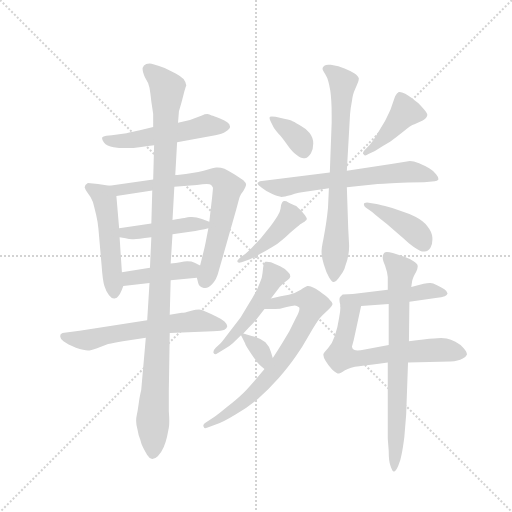
t = 0.00 s
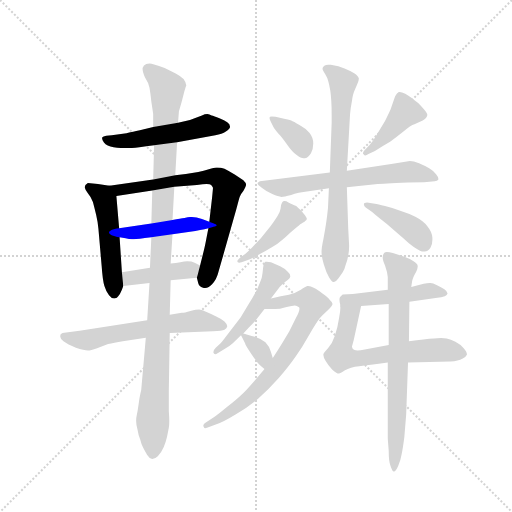
t = 2.70 s
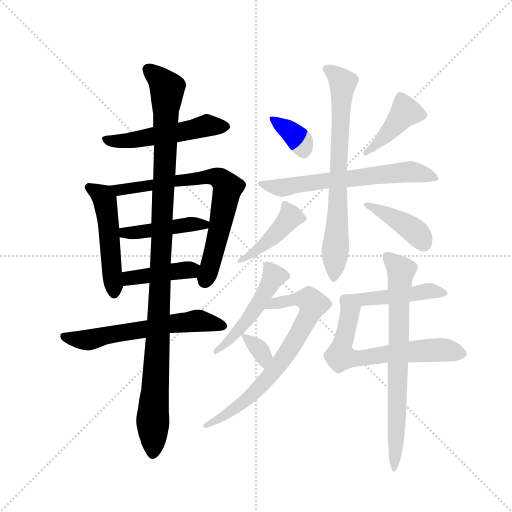
t = 5.39 s
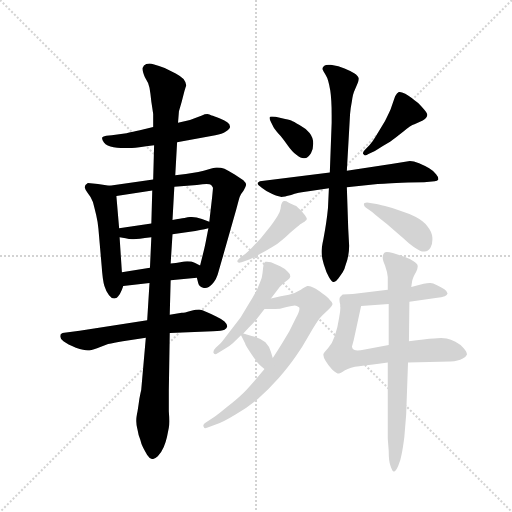
t = 8.09 s
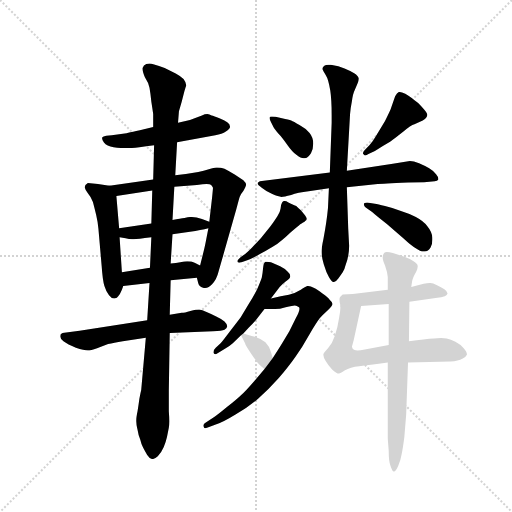
t = 10.78 s
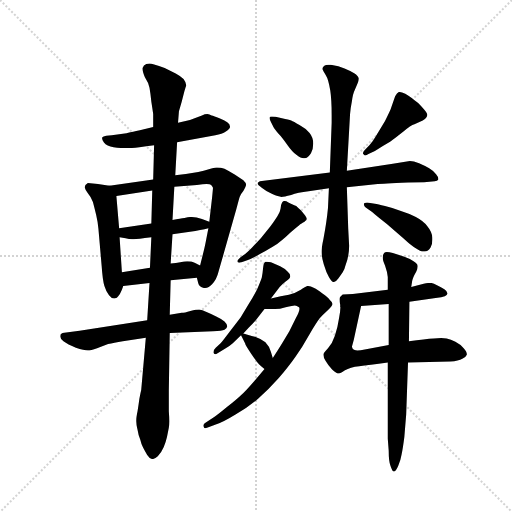
t = 13.48 s

The animated SVG that drew these frames (rendered in a browser with its animation timeline set to each time). Animation: 19 CSS @keyframes rules; one cycle of 13.48 s.

<svg version="1.1" viewBox="0 0 1024 1024" xmlns="http://www.w3.org/2000/svg">
  <g stroke="lightgray" stroke-dasharray="1,1" stroke-width="1" transform="scale(4, 4)">
    <line x1="0" y1="0" x2="256" y2="256"></line>
    <line x1="256" y1="0" x2="0" y2="256"></line>
    <line x1="128" y1="0" x2="128" y2="256"></line>
    <line x1="0" y1="128" x2="256" y2="128"></line>
  </g>
  <g transform="scale(0.92, -0.92) translate(60, -850)">
    <style type="text/css">
      
        @keyframes keyframes0 {
          from {
            stroke: blue;
            stroke-dashoffset: 523;
            stroke-width: 128;
          }
          63% {
            animation-timing-function: step-end;
            stroke: blue;
            stroke-dashoffset: 0;
            stroke-width: 128;
          }
          to {
            stroke: black;
            stroke-width: 1024;
          }
        }
        #make-me-a-hanzi-animation-0 {
          animation: keyframes0 0.6756184895833334s both;
          animation-delay: 0s;
          animation-timing-function: linear;
        }
      
        @keyframes keyframes1 {
          from {
            stroke: blue;
            stroke-dashoffset: 503;
            stroke-width: 128;
          }
          62% {
            animation-timing-function: step-end;
            stroke: blue;
            stroke-dashoffset: 0;
            stroke-width: 128;
          }
          to {
            stroke: black;
            stroke-width: 1024;
          }
        }
        #make-me-a-hanzi-animation-1 {
          animation: keyframes1 0.6593424479166666s both;
          animation-delay: 0.6756184895833334s;
          animation-timing-function: linear;
        }
      
        @keyframes keyframes2 {
          from {
            stroke: blue;
            stroke-dashoffset: 730;
            stroke-width: 128;
          }
          70% {
            animation-timing-function: step-end;
            stroke: blue;
            stroke-dashoffset: 0;
            stroke-width: 128;
          }
          to {
            stroke: black;
            stroke-width: 1024;
          }
        }
        #make-me-a-hanzi-animation-2 {
          animation: keyframes2 0.8440755208333334s both;
          animation-delay: 1.3349609375s;
          animation-timing-function: linear;
        }
      
        @keyframes keyframes3 {
          from {
            stroke: blue;
            stroke-dashoffset: 440;
            stroke-width: 128;
          }
          59% {
            animation-timing-function: step-end;
            stroke: blue;
            stroke-dashoffset: 0;
            stroke-width: 128;
          }
          to {
            stroke: black;
            stroke-width: 1024;
          }
        }
        #make-me-a-hanzi-animation-3 {
          animation: keyframes3 0.6080729166666666s both;
          animation-delay: 2.1790364583333335s;
          animation-timing-function: linear;
        }
      
        @keyframes keyframes4 {
          from {
            stroke: blue;
            stroke-dashoffset: 413;
            stroke-width: 128;
          }
          57% {
            animation-timing-function: step-end;
            stroke: blue;
            stroke-dashoffset: 0;
            stroke-width: 128;
          }
          to {
            stroke: black;
            stroke-width: 1024;
          }
        }
        #make-me-a-hanzi-animation-4 {
          animation: keyframes4 0.5861002604166666s both;
          animation-delay: 2.787109375s;
          animation-timing-function: linear;
        }
      
        @keyframes keyframes5 {
          from {
            stroke: blue;
            stroke-dashoffset: 608;
            stroke-width: 128;
          }
          66% {
            animation-timing-function: step-end;
            stroke: blue;
            stroke-dashoffset: 0;
            stroke-width: 128;
          }
          to {
            stroke: black;
            stroke-width: 1024;
          }
        }
        #make-me-a-hanzi-animation-5 {
          animation: keyframes5 0.7447916666666666s both;
          animation-delay: 3.3732096354166665s;
          animation-timing-function: linear;
        }
      
        @keyframes keyframes6 {
          from {
            stroke: blue;
            stroke-dashoffset: 1110;
            stroke-width: 128;
          }
          78% {
            animation-timing-function: step-end;
            stroke: blue;
            stroke-dashoffset: 0;
            stroke-width: 128;
          }
          to {
            stroke: black;
            stroke-width: 1024;
          }
        }
        #make-me-a-hanzi-animation-6 {
          animation: keyframes6 1.1533203125s both;
          animation-delay: 4.118001302083333s;
          animation-timing-function: linear;
        }
      
        @keyframes keyframes7 {
          from {
            stroke: blue;
            stroke-dashoffset: 363;
            stroke-width: 128;
          }
          54% {
            animation-timing-function: step-end;
            stroke: blue;
            stroke-dashoffset: 0;
            stroke-width: 128;
          }
          to {
            stroke: black;
            stroke-width: 1024;
          }
        }
        #make-me-a-hanzi-animation-7 {
          animation: keyframes7 0.54541015625s both;
          animation-delay: 5.271321614583333s;
          animation-timing-function: linear;
        }
      
        @keyframes keyframes8 {
          from {
            stroke: blue;
            stroke-dashoffset: 416;
            stroke-width: 128;
          }
          58% {
            animation-timing-function: step-end;
            stroke: blue;
            stroke-dashoffset: 0;
            stroke-width: 128;
          }
          to {
            stroke: black;
            stroke-width: 1024;
          }
        }
        #make-me-a-hanzi-animation-8 {
          animation: keyframes8 0.5885416666666666s both;
          animation-delay: 5.816731770833333s;
          animation-timing-function: linear;
        }
      
        @keyframes keyframes9 {
          from {
            stroke: blue;
            stroke-dashoffset: 644;
            stroke-width: 128;
          }
          68% {
            animation-timing-function: step-end;
            stroke: blue;
            stroke-dashoffset: 0;
            stroke-width: 128;
          }
          to {
            stroke: black;
            stroke-width: 1024;
          }
        }
        #make-me-a-hanzi-animation-9 {
          animation: keyframes9 0.7740885416666666s both;
          animation-delay: 6.4052734375s;
          animation-timing-function: linear;
        }
      
        @keyframes keyframes10 {
          from {
            stroke: blue;
            stroke-dashoffset: 723;
            stroke-width: 128;
          }
          70% {
            animation-timing-function: step-end;
            stroke: blue;
            stroke-dashoffset: 0;
            stroke-width: 128;
          }
          to {
            stroke: black;
            stroke-width: 1024;
          }
        }
        #make-me-a-hanzi-animation-10 {
          animation: keyframes10 0.83837890625s both;
          animation-delay: 7.179361979166667s;
          animation-timing-function: linear;
        }
      
        @keyframes keyframes11 {
          from {
            stroke: blue;
            stroke-dashoffset: 437;
            stroke-width: 128;
          }
          59% {
            animation-timing-function: step-end;
            stroke: blue;
            stroke-dashoffset: 0;
            stroke-width: 128;
          }
          to {
            stroke: black;
            stroke-width: 1024;
          }
        }
        #make-me-a-hanzi-animation-11 {
          animation: keyframes11 0.6056315104166666s both;
          animation-delay: 8.017740885416668s;
          animation-timing-function: linear;
        }
      
        @keyframes keyframes12 {
          from {
            stroke: blue;
            stroke-dashoffset: 412;
            stroke-width: 128;
          }
          57% {
            animation-timing-function: step-end;
            stroke: blue;
            stroke-dashoffset: 0;
            stroke-width: 128;
          }
          to {
            stroke: black;
            stroke-width: 1024;
          }
        }
        #make-me-a-hanzi-animation-12 {
          animation: keyframes12 0.5852864583333334s both;
          animation-delay: 8.623372395833334s;
          animation-timing-function: linear;
        }
      
        @keyframes keyframes13 {
          from {
            stroke: blue;
            stroke-dashoffset: 495;
            stroke-width: 128;
          }
          62% {
            animation-timing-function: step-end;
            stroke: blue;
            stroke-dashoffset: 0;
            stroke-width: 128;
          }
          to {
            stroke: black;
            stroke-width: 1024;
          }
        }
        #make-me-a-hanzi-animation-13 {
          animation: keyframes13 0.65283203125s both;
          animation-delay: 9.208658854166668s;
          animation-timing-function: linear;
        }
      
        @keyframes keyframes14 {
          from {
            stroke: blue;
            stroke-dashoffset: 725;
            stroke-width: 128;
          }
          70% {
            animation-timing-function: step-end;
            stroke: blue;
            stroke-dashoffset: 0;
            stroke-width: 128;
          }
          to {
            stroke: black;
            stroke-width: 1024;
          }
        }
        #make-me-a-hanzi-animation-14 {
          animation: keyframes14 0.8400065104166666s both;
          animation-delay: 9.861490885416668s;
          animation-timing-function: linear;
        }
      
        @keyframes keyframes15 {
          from {
            stroke: blue;
            stroke-dashoffset: 334;
            stroke-width: 128;
          }
          52% {
            animation-timing-function: step-end;
            stroke: blue;
            stroke-dashoffset: 0;
            stroke-width: 128;
          }
          to {
            stroke: black;
            stroke-width: 1024;
          }
        }
        #make-me-a-hanzi-animation-15 {
          animation: keyframes15 0.5218098958333334s both;
          animation-delay: 10.701497395833334s;
          animation-timing-function: linear;
        }
      
        @keyframes keyframes16 {
          from {
            stroke: blue;
            stroke-dashoffset: 483;
            stroke-width: 128;
          }
          61% {
            animation-timing-function: step-end;
            stroke: blue;
            stroke-dashoffset: 0;
            stroke-width: 128;
          }
          to {
            stroke: black;
            stroke-width: 1024;
          }
        }
        #make-me-a-hanzi-animation-16 {
          animation: keyframes16 0.64306640625s both;
          animation-delay: 11.223307291666668s;
          animation-timing-function: linear;
        }
      
        @keyframes keyframes17 {
          from {
            stroke: blue;
            stroke-dashoffset: 638;
            stroke-width: 128;
          }
          67% {
            animation-timing-function: step-end;
            stroke: blue;
            stroke-dashoffset: 0;
            stroke-width: 128;
          }
          to {
            stroke: black;
            stroke-width: 1024;
          }
        }
        #make-me-a-hanzi-animation-17 {
          animation: keyframes17 0.7692057291666666s both;
          animation-delay: 11.866373697916668s;
          animation-timing-function: linear;
        }
      
        @keyframes keyframes18 {
          from {
            stroke: blue;
            stroke-dashoffset: 728;
            stroke-width: 128;
          }
          70% {
            animation-timing-function: step-end;
            stroke: blue;
            stroke-dashoffset: 0;
            stroke-width: 128;
          }
          to {
            stroke: black;
            stroke-width: 1024;
          }
        }
        #make-me-a-hanzi-animation-18 {
          animation: keyframes18 0.8424479166666666s both;
          animation-delay: 12.635579427083334s;
          animation-timing-function: linear;
        }
      
    </style>
    
      <path d="M 325 541 L 408 556 Q 423 558 431 564 Q 440 570 440 574 L 440 575 Q 440 580 434 584 Q 428 589 417 593 Q 405 598 400 599 Q 395 601 391 602 Q 385 602 379 599 L 353 589 L 327 583 L 273 574 L 253 569 Q 215 560 211 560 L 183 556 L 171 555 Q 164 554 162 551 L 162 549 Q 162 546 166 540 Q 172 532 187 530 Q 199 528 211 528 L 219 528 Q 229 528 243 530 Q 257 532 275 534 L 325 541 Z" fill="lightgray"></path>
    
      <path d="M 178 446 L 153 450 L 131 452 Q 124 448 124 443 Q 125 438 131 430 Q 138 422 142 411 Q 145 400 149 383 Q 153 366 154 352 L 161 272 Q 163 242 167 228 Q 171 215 177 208 Q 182 201 188 201 L 189 201 Q 195 202 197 206 Q 201 210 205 220 L 208 228 L 205 258 L 200 334 L 199 354 L 193 424 C 191 444 191 444 178 446 Z" fill="lightgray"></path>
    
      <path d="M 368 246 L 371 234 Q 373 226 383 224 L 386 224 Q 394 224 401 232 Q 411 242 415 259 L 454 396 Q 459 416 461 422 Q 463 428 469 435 Q 475 445 475 449 Q 475 452 469 458 L 451 470 Q 438 478 428 483 Q 420 486 413 486 L 410 486 Q 406 486 394 482 Q 383 478 371 476 L 344 472 L 321 469 L 273 460 L 178 446 C 148 442 163 419 193 424 L 271 436 L 319 444 L 368 448 Q 382 450 389 450 Q 397 450 399 448 Q 402 445 403 442 Q 403 440 401 420 L 395 368 L 393 354 L 387 323 Q 385 312 375 273 C 368 246 368 246 368 246 Z" fill="lightgray"></path>
    
      <path d="M 269 364 L 199 354 C 169 350 170 339 200 334 L 213 332 Q 221 330 227 330 L 231 330 Q 235 330 244 331 Q 253 332 269 334 L 315 341 L 353 346 Q 365 348 375 350 Q 385 352 393 354 C 417 360 417 360 395 368 L 379 374 Q 367 378 357 378 L 353 378 Q 349 378 341 376 Q 333 375 315 372 L 269 364 Z" fill="lightgray"></path>
    
      <path d="M 311 241 L 368 246 C 398 249 402 260 375 273 L 363 279 Q 357 282 347 282 Q 341 282 332 280 Q 323 278 311 277 L 266 268 L 205 258 C 175 253 178 224 208 228 L 265 235 L 311 241 Z" fill="lightgray"></path>
    
      <path d="M 260 154 L 113 131 L 84 127 Q 74 126 73 124 Q 71 124 71 119 L 71 118 Q 71 114 78 108 Q 87 101 105 94 Q 123 88 131 88 Q 137 88 151 93 L 175 102 Q 187 104 207 108 L 257 116 L 309 126 L 403 130 Q 423 130 428 133 Q 433 136 434 140 L 434 141 Q 434 145 428 151 Q 421 157 410 162 Q 399 168 389 172 Q 379 176 373 177 Q 367 177 354 174 Q 341 170 335 170 L 309 166 L 260 154 Z" fill="lightgray"></path>
    
      <path d="M 257 116 L 247 2 Q 246 -2 243 -17 Q 241 -32 239 -44 Q 236 -58 236 -63 L 236 -66 Q 236 -74 239 -84 Q 241 -97 245 -106 Q 247 -115 251 -123 Q 255 -131 260 -139 Q 265 -147 271 -148 Q 277 -148 283 -142 Q 291 -134 296 -122 Q 301 -109 303 -100 L 307 -80 Q 308 -75 308 -66 Q 308 -57 307 -44 L 307 2 L 309 126 L 309 166 L 311 241 L 311 277 L 315 341 L 315 372 L 319 444 L 321 469 L 325 541 L 327 583 L 329 608 L 335 629 L 341 652 Q 344 662 345 664 Q 345 670 339 678 Q 333 684 322 690 L 298 702 Q 285 707 275 710 Q 269 712 265 712 Q 261 712 258 711 Q 252 709 250 702 L 250 700 Q 250 694 255 682 Q 263 670 265 659 Q 267 648 269 629 Q 272 610 273 602 L 273 574 L 275 534 L 273 460 L 271 436 L 269 364 L 269 334 L 266 268 L 265 235 L 260 154 L 257 116 Z" fill="lightgray"></path>
    
      <path d="M 535 573 Q 537 570 545 560 Q 553 552 564 536 Q 575 520 585 513 Q 594 506 600 506 L 603 506 Q 611 508 616 517 Q 621 526 621 538 Q 621 551 613 561 Q 604 571 591 578 Q 578 586 573 588 Q 568 590 553 593 L 539 596 Q 534 597 531 597 Q 528 597 527 596 Q 526 595 526 593 Q 526 590 529 585 L 535 573 Z" fill="lightgray"></path>
    
      <path d="M 733 524 Q 729 520 729 517 Q 729 515 731 514 Q 732 512 734 512 Q 737 512 741 515 L 755 522 Q 774 534 788 542 Q 801 551 817 564 Q 833 578 841 580 L 859 588 Q 868 593 869 600 Q 869 604 862 612 Q 856 619 849 626 Q 841 632 835 637 Q 828 642 821 646 Q 813 650 809 650 L 807 650 Q 803 648 799 641 L 789 612 Q 785 603 777 587 L 759 557 Q 751 543 743 534 L 733 524 Z" fill="lightgray"></path>
    
      <path d="M 657 475 L 505 456 Q 501 454 500 452 L 500 451 Q 500 448 509 442 Q 519 434 532 428 Q 545 422 552 422 Q 557 422 573 426 Q 587 431 611 434 L 655 441 L 694 443 L 761 450 Q 770 450 827 453 L 862 454 L 885 456 Q 891 457 893 460 L 893 461 Q 893 465 888 471 Q 883 478 873 484 Q 863 490 851 495 Q 839 500 831 500 L 794 494 L 694 479 L 657 475 Z" fill="lightgray"></path>
    
      <path d="M 694 479 L 701 602 Q 702 615 705 630 Q 707 646 711 654 L 717 668 Q 720 674 720 678 L 720 680 Q 719 685 710 691 Q 701 696 689 701 Q 677 706 659 709 L 654 709 Q 648 709 645 707 Q 641 704 641 700 Q 642 696 648 687 Q 654 678 658 653 Q 661 633 661 600 L 661 583 L 657 475 L 655 441 L 653 398 Q 651 378 649 365 Q 647 351 643 330 Q 639 312 639 302 Q 639 292 644 275 Q 649 258 655 248 Q 661 237 665 237 L 666 237 Q 670 237 675 244 Q 681 252 685 258 Q 689 264 691 273 Q 699 293 699 316 L 697 353 L 694 443 L 694 479 Z" fill="lightgray"></path>
    
      <path d="M 463 291 Q 457 286 456 283 L 456 282 Q 456 281 457 280 Q 458 279 460 279 Q 462 279 465 280 L 479 285 Q 489 288 509 300 Q 529 311 538 317 Q 546 322 561 335 Q 575 348 585 356 Q 594 364 598 366 Q 603 368 604 370 Q 606 371 607 374 Q 607 376 603 382 L 594 393 Q 588 398 584 402 Q 579 404 567 410 Q 562 413 559 413 L 557 413 Q 554 412 553 409 Q 551 406 550 397 Q 549 389 543 380 Q 538 372 528 358 L 507 332 L 487 311 Q 477 301 473 298 L 463 291 Z" fill="lightgray"></path>
    
      <path d="M 735 399 L 749 389 Q 759 380 781 363 L 818 331 Q 834 316 843 311 Q 854 303 861 303 L 863 303 Q 871 304 876 312 Q 880 319 880 329 L 880 333 Q 879 346 869 358 Q 861 369 844 378 Q 827 387 810 392 Q 793 398 777 402 Q 761 406 755 407 L 738 410 Q 731 410 731 406 Q 731 402 735 399 Z" fill="lightgray"></path>
    
      <path d="M 529 201 L 548 226 Q 552 231 561 238 Q 571 245 571 249 L 571 250 Q 571 255 565 260 Q 559 266 549 271 Q 539 276 529 280 Q 523 281 520 281 L 517 281 Q 513 279 512 268 Q 511 256 509 246 Q 506 237 499 221 Q 491 205 480 188 L 463 160 L 440 130 Q 425 110 419 103 L 409 94 Q 404 89 404 85 L 404 83 Q 405 80 408 80 Q 410 80 413 82 L 429 92 Q 437 96 446 104 Q 455 112 464 121 L 469 125 L 481 138 Q 488 145 496 154 L 515 178 L 529 201 Z" fill="lightgray"></path>
    
      <path d="M 515 48 L 493 22 Q 473 -1 465 -8 Q 457 -16 432 -36 Q 408 -56 399 -61 L 385 -70 Q 382 -73 382 -75 Q 382 -77 383 -78 Q 384 -81 386 -81 Q 388 -81 390 -80 L 409 -73 Q 426 -67 452 -51 Q 479 -36 501 -17 Q 523 2 546 28 Q 568 54 582 74 Q 597 95 612 122 Q 628 149 635 158 Q 642 166 652 175 Q 662 184 663 189 Q 663 193 657 198 Q 653 204 641 212 Q 629 221 623 224 Q 615 228 610 228 L 608 228 Q 604 227 594 220 Q 583 213 568 209 Q 552 206 529 201 C 500 195 485 178 515 178 L 538 178 Q 548 178 561 182 Q 577 186 581 186 Q 585 186 590 182 Q 591 181 591 179 Q 591 173 583 158 L 569 130 L 554 105 Q 545 90 533 72 L 515 48 Z" fill="lightgray"></path>
    
      <path d="M 464 121 L 473 103 Q 473 100 486 81 Q 499 62 503 58 Q 508 53 515 48 C 539 30 542 43 533 72 L 529 85 Q 525 98 517 106 Q 509 113 497 117 Q 485 120 469 125 C 461 128 461 128 464 121 Z" fill="lightgray"></path>
    
      <path d="M 783 220 L 707 211 L 685 210 Q 681 207 679 204 Q 678 202 678 199 Q 678 195 679 190 Q 680 187 680 182 C 680 182 695 183 725 185 L 785 189 L 830 194 L 887 202 Q 901 204 907 206 Q 912 208 913 212 Q 913 216 906 221 Q 899 226 890 230 Q 881 235 876 235 L 874 235 Q 869 235 861 233 L 834 226 L 783 220 Z" fill="lightgray"></path>
    
      <path d="M 680 182 Q 680 173 677 158 Q 674 137 668 120 Q 663 104 653 93 Q 643 82 643 80 L 643 78 Q 643 73 648 65 Q 653 56 662 47 Q 671 38 677 38 Q 679 38 690 45 Q 701 52 721 54 Q 741 56 783 62 L 827 62 L 919 64 Q 937 65 945 70 Q 953 74 955 79 L 955 80 Q 955 85 948 93 Q 940 102 930 107 Q 920 112 911 114 Q 906 115 899 115 Q 892 115 883 114 Q 865 113 829 108 L 785 100 L 733 90 Q 723 88 717 88 Q 713 88 711 89 Q 706 90 705 96 L 709 111 L 725 185 C 731 214 682 212 680 182 Z" fill="lightgray"></path>
    
      <path d="M 834 226 L 836 239 Q 837 246 845 260 Q 848 266 848 270 L 848 272 Q 848 276 839 282 Q 831 288 819 292 L 794 300 Q 786 302 781 302 Q 777 302 775 300 Q 772 296 772 291 L 772 289 Q 772 284 777 273 Q 782 259 783 248 L 783 220 L 785 189 L 785 100 L 783 62 L 783 -104 L 785 -130 Q 785 -154 789 -163 Q 793 -175 796 -175 L 797 -175 Q 801 -174 806 -162 Q 811 -150 813 -138 Q 816 -124 819 -100 L 823 -51 L 827 62 L 829 108 L 830 194 L 834 226 Z" fill="lightgray"></path>
    
    
      <clipPath id="make-me-a-hanzi-clip-0">
        <path d="M 325 541 L 408 556 Q 423 558 431 564 Q 440 570 440 574 L 440 575 Q 440 580 434 584 Q 428 589 417 593 Q 405 598 400 599 Q 395 601 391 602 Q 385 602 379 599 L 353 589 L 327 583 L 273 574 L 253 569 Q 215 560 211 560 L 183 556 L 171 555 Q 164 554 162 551 L 162 549 Q 162 546 166 540 Q 172 532 187 530 Q 199 528 211 528 L 219 528 Q 229 528 243 530 Q 257 532 275 534 L 325 541 Z"></path>
      </clipPath>
      <path clip-path="url(#make-me-a-hanzi-clip-0)" d="M 168 550 L 184 543 L 215 544 L 390 577 L 430 575" fill="none" id="make-me-a-hanzi-animation-0" stroke-dasharray="395 790" stroke-linecap="round"></path>
    
      <clipPath id="make-me-a-hanzi-clip-1">
        <path d="M 178 446 L 153 450 L 131 452 Q 124 448 124 443 Q 125 438 131 430 Q 138 422 142 411 Q 145 400 149 383 Q 153 366 154 352 L 161 272 Q 163 242 167 228 Q 171 215 177 208 Q 182 201 188 201 L 189 201 Q 195 202 197 206 Q 201 210 205 220 L 208 228 L 205 258 L 200 334 L 199 354 L 193 424 C 191 444 191 444 178 446 Z"></path>
      </clipPath>
      <path clip-path="url(#make-me-a-hanzi-clip-1)" d="M 136 441 L 164 423 L 171 401 L 189 211" fill="none" id="make-me-a-hanzi-animation-1" stroke-dasharray="375 750" stroke-linecap="round"></path>
    
      <clipPath id="make-me-a-hanzi-clip-2">
        <path d="M 368 246 L 371 234 Q 373 226 383 224 L 386 224 Q 394 224 401 232 Q 411 242 415 259 L 454 396 Q 459 416 461 422 Q 463 428 469 435 Q 475 445 475 449 Q 475 452 469 458 L 451 470 Q 438 478 428 483 Q 420 486 413 486 L 410 486 Q 406 486 394 482 Q 383 478 371 476 L 344 472 L 321 469 L 273 460 L 178 446 C 148 442 163 419 193 424 L 271 436 L 319 444 L 368 448 Q 382 450 389 450 Q 397 450 399 448 Q 402 445 403 442 Q 403 440 401 420 L 395 368 L 393 354 L 387 323 Q 385 312 375 273 C 368 246 368 246 368 246 Z"></path>
      </clipPath>
      <path clip-path="url(#make-me-a-hanzi-clip-2)" d="M 185 443 L 200 437 L 393 466 L 412 465 L 431 450 L 435 442 L 417 349 L 385 238" fill="none" id="make-me-a-hanzi-animation-2" stroke-dasharray="602 1204" stroke-linecap="round"></path>
    
      <clipPath id="make-me-a-hanzi-clip-3">
        <path d="M 269 364 L 199 354 C 169 350 170 339 200 334 L 213 332 Q 221 330 227 330 L 231 330 Q 235 330 244 331 Q 253 332 269 334 L 315 341 L 353 346 Q 365 348 375 350 Q 385 352 393 354 C 417 360 417 360 395 368 L 379 374 Q 367 378 357 378 L 353 378 Q 349 378 341 376 Q 333 375 315 372 L 269 364 Z"></path>
      </clipPath>
      <path clip-path="url(#make-me-a-hanzi-clip-3)" d="M 207 339 L 212 344 L 325 359 L 388 362" fill="none" id="make-me-a-hanzi-animation-3" stroke-dasharray="312 624" stroke-linecap="round"></path>
    
      <clipPath id="make-me-a-hanzi-clip-4">
        <path d="M 311 241 L 368 246 C 398 249 402 260 375 273 L 363 279 Q 357 282 347 282 Q 341 282 332 280 Q 323 278 311 277 L 266 268 L 205 258 C 175 253 178 224 208 228 L 265 235 L 311 241 Z"></path>
      </clipPath>
      <path clip-path="url(#make-me-a-hanzi-clip-4)" d="M 214 236 L 222 245 L 365 268" fill="none" id="make-me-a-hanzi-animation-4" stroke-dasharray="285 570" stroke-linecap="round"></path>
    
      <clipPath id="make-me-a-hanzi-clip-5">
        <path d="M 260 154 L 113 131 L 84 127 Q 74 126 73 124 Q 71 124 71 119 L 71 118 Q 71 114 78 108 Q 87 101 105 94 Q 123 88 131 88 Q 137 88 151 93 L 175 102 Q 187 104 207 108 L 257 116 L 309 126 L 403 130 Q 423 130 428 133 Q 433 136 434 140 L 434 141 Q 434 145 428 151 Q 421 157 410 162 Q 399 168 389 172 Q 379 176 373 177 Q 367 177 354 174 Q 341 170 335 170 L 309 166 L 260 154 Z"></path>
      </clipPath>
      <path clip-path="url(#make-me-a-hanzi-clip-5)" d="M 80 119 L 129 111 L 307 146 L 371 153 L 426 141" fill="none" id="make-me-a-hanzi-animation-5" stroke-dasharray="480 960" stroke-linecap="round"></path>
    
      <clipPath id="make-me-a-hanzi-clip-6">
        <path d="M 257 116 L 247 2 Q 246 -2 243 -17 Q 241 -32 239 -44 Q 236 -58 236 -63 L 236 -66 Q 236 -74 239 -84 Q 241 -97 245 -106 Q 247 -115 251 -123 Q 255 -131 260 -139 Q 265 -147 271 -148 Q 277 -148 283 -142 Q 291 -134 296 -122 Q 301 -109 303 -100 L 307 -80 Q 308 -75 308 -66 Q 308 -57 307 -44 L 307 2 L 309 126 L 309 166 L 311 241 L 311 277 L 315 341 L 315 372 L 319 444 L 321 469 L 325 541 L 327 583 L 329 608 L 335 629 L 341 652 Q 344 662 345 664 Q 345 670 339 678 Q 333 684 322 690 L 298 702 Q 285 707 275 710 Q 269 712 265 712 Q 261 712 258 711 Q 252 709 250 702 L 250 700 Q 250 694 255 682 Q 263 670 265 659 Q 267 648 269 629 Q 272 610 273 602 L 273 574 L 275 534 L 273 460 L 271 436 L 269 364 L 269 334 L 266 268 L 265 235 L 260 154 L 257 116 Z"></path>
      </clipPath>
      <path clip-path="url(#make-me-a-hanzi-clip-6)" d="M 260 701 L 284 682 L 303 656 L 272 -135" fill="none" id="make-me-a-hanzi-animation-6" stroke-dasharray="982 1964" stroke-linecap="round"></path>
    
      <clipPath id="make-me-a-hanzi-clip-7">
        <path d="M 535 573 Q 537 570 545 560 Q 553 552 564 536 Q 575 520 585 513 Q 594 506 600 506 L 603 506 Q 611 508 616 517 Q 621 526 621 538 Q 621 551 613 561 Q 604 571 591 578 Q 578 586 573 588 Q 568 590 553 593 L 539 596 Q 534 597 531 597 Q 528 597 527 596 Q 526 595 526 593 Q 526 590 529 585 L 535 573 Z"></path>
      </clipPath>
      <path clip-path="url(#make-me-a-hanzi-clip-7)" d="M 530 593 L 583 553 L 595 540 L 602 518" fill="none" id="make-me-a-hanzi-animation-7" stroke-dasharray="235 470" stroke-linecap="round"></path>
    
      <clipPath id="make-me-a-hanzi-clip-8">
        <path d="M 733 524 Q 729 520 729 517 Q 729 515 731 514 Q 732 512 734 512 Q 737 512 741 515 L 755 522 Q 774 534 788 542 Q 801 551 817 564 Q 833 578 841 580 L 859 588 Q 868 593 869 600 Q 869 604 862 612 Q 856 619 849 626 Q 841 632 835 637 Q 828 642 821 646 Q 813 650 809 650 L 807 650 Q 803 648 799 641 L 789 612 Q 785 603 777 587 L 759 557 Q 751 543 743 534 L 733 524 Z"></path>
      </clipPath>
      <path clip-path="url(#make-me-a-hanzi-clip-8)" d="M 808 641 L 821 606 L 790 568 L 735 519" fill="none" id="make-me-a-hanzi-animation-8" stroke-dasharray="288 576" stroke-linecap="round"></path>
    
      <clipPath id="make-me-a-hanzi-clip-9">
        <path d="M 657 475 L 505 456 Q 501 454 500 452 L 500 451 Q 500 448 509 442 Q 519 434 532 428 Q 545 422 552 422 Q 557 422 573 426 Q 587 431 611 434 L 655 441 L 694 443 L 761 450 Q 770 450 827 453 L 862 454 L 885 456 Q 891 457 893 460 L 893 461 Q 893 465 888 471 Q 883 478 873 484 Q 863 490 851 495 Q 839 500 831 500 L 794 494 L 694 479 L 657 475 Z"></path>
      </clipPath>
      <path clip-path="url(#make-me-a-hanzi-clip-9)" d="M 505 452 L 551 442 L 828 477 L 888 461" fill="none" id="make-me-a-hanzi-animation-9" stroke-dasharray="516 1032" stroke-linecap="round"></path>
    
      <clipPath id="make-me-a-hanzi-clip-10">
        <path d="M 694 479 L 701 602 Q 702 615 705 630 Q 707 646 711 654 L 717 668 Q 720 674 720 678 L 720 680 Q 719 685 710 691 Q 701 696 689 701 Q 677 706 659 709 L 654 709 Q 648 709 645 707 Q 641 704 641 700 Q 642 696 648 687 Q 654 678 658 653 Q 661 633 661 600 L 661 583 L 657 475 L 655 441 L 653 398 Q 651 378 649 365 Q 647 351 643 330 Q 639 312 639 302 Q 639 292 644 275 Q 649 258 655 248 Q 661 237 665 237 L 666 237 Q 670 237 675 244 Q 681 252 685 258 Q 689 264 691 273 Q 699 293 699 316 L 697 353 L 694 443 L 694 479 Z"></path>
      </clipPath>
      <path clip-path="url(#make-me-a-hanzi-clip-10)" d="M 652 699 L 685 670 L 666 247" fill="none" id="make-me-a-hanzi-animation-10" stroke-dasharray="595 1190" stroke-linecap="round"></path>
    
      <clipPath id="make-me-a-hanzi-clip-11">
        <path d="M 463 291 Q 457 286 456 283 L 456 282 Q 456 281 457 280 Q 458 279 460 279 Q 462 279 465 280 L 479 285 Q 489 288 509 300 Q 529 311 538 317 Q 546 322 561 335 Q 575 348 585 356 Q 594 364 598 366 Q 603 368 604 370 Q 606 371 607 374 Q 607 376 603 382 L 594 393 Q 588 398 584 402 Q 579 404 567 410 Q 562 413 559 413 L 557 413 Q 554 412 553 409 Q 551 406 550 397 Q 549 389 543 380 Q 538 372 528 358 L 507 332 L 487 311 Q 477 301 473 298 L 463 291 Z"></path>
      </clipPath>
      <path clip-path="url(#make-me-a-hanzi-clip-11)" d="M 558 408 L 572 379 L 565 369 L 519 322 L 460 283" fill="none" id="make-me-a-hanzi-animation-11" stroke-dasharray="309 618" stroke-linecap="round"></path>
    
      <clipPath id="make-me-a-hanzi-clip-12">
        <path d="M 735 399 L 749 389 Q 759 380 781 363 L 818 331 Q 834 316 843 311 Q 854 303 861 303 L 863 303 Q 871 304 876 312 Q 880 319 880 329 L 880 333 Q 879 346 869 358 Q 861 369 844 378 Q 827 387 810 392 Q 793 398 777 402 Q 761 406 755 407 L 738 410 Q 731 410 731 406 Q 731 402 735 399 Z"></path>
      </clipPath>
      <path clip-path="url(#make-me-a-hanzi-clip-12)" d="M 737 405 L 827 358 L 854 335 L 862 318" fill="none" id="make-me-a-hanzi-animation-12" stroke-dasharray="284 568" stroke-linecap="round"></path>
    
      <clipPath id="make-me-a-hanzi-clip-13">
        <path d="M 529 201 L 548 226 Q 552 231 561 238 Q 571 245 571 249 L 571 250 Q 571 255 565 260 Q 559 266 549 271 Q 539 276 529 280 Q 523 281 520 281 L 517 281 Q 513 279 512 268 Q 511 256 509 246 Q 506 237 499 221 Q 491 205 480 188 L 463 160 L 440 130 Q 425 110 419 103 L 409 94 Q 404 89 404 85 L 404 83 Q 405 80 408 80 Q 410 80 413 82 L 429 92 Q 437 96 446 104 Q 455 112 464 121 L 469 125 L 481 138 Q 488 145 496 154 L 515 178 L 529 201 Z"></path>
      </clipPath>
      <path clip-path="url(#make-me-a-hanzi-clip-13)" d="M 519 273 L 535 250 L 511 204 L 475 151 L 408 84" fill="none" id="make-me-a-hanzi-animation-13" stroke-dasharray="367 734" stroke-linecap="round"></path>
    
      <clipPath id="make-me-a-hanzi-clip-14">
        <path d="M 515 48 L 493 22 Q 473 -1 465 -8 Q 457 -16 432 -36 Q 408 -56 399 -61 L 385 -70 Q 382 -73 382 -75 Q 382 -77 383 -78 Q 384 -81 386 -81 Q 388 -81 390 -80 L 409 -73 Q 426 -67 452 -51 Q 479 -36 501 -17 Q 523 2 546 28 Q 568 54 582 74 Q 597 95 612 122 Q 628 149 635 158 Q 642 166 652 175 Q 662 184 663 189 Q 663 193 657 198 Q 653 204 641 212 Q 629 221 623 224 Q 615 228 610 228 L 608 228 Q 604 227 594 220 Q 583 213 568 209 Q 552 206 529 201 C 500 195 485 178 515 178 L 538 178 Q 548 178 561 182 Q 577 186 581 186 Q 585 186 590 182 Q 591 181 591 179 Q 591 173 583 158 L 569 130 L 554 105 Q 545 90 533 72 L 515 48 Z"></path>
      </clipPath>
      <path clip-path="url(#make-me-a-hanzi-clip-14)" d="M 521 182 L 579 200 L 613 198 L 621 188 L 583 113 L 517 21 L 476 -20 L 387 -77" fill="none" id="make-me-a-hanzi-animation-14" stroke-dasharray="597 1194" stroke-linecap="round"></path>
    
      <clipPath id="make-me-a-hanzi-clip-15">
        <path d="M 464 121 L 473 103 Q 473 100 486 81 Q 499 62 503 58 Q 508 53 515 48 C 539 30 542 43 533 72 L 529 85 Q 525 98 517 106 Q 509 113 497 117 Q 485 120 469 125 C 461 128 461 128 464 121 Z"></path>
      </clipPath>
      <path clip-path="url(#make-me-a-hanzi-clip-15)" d="M 470 118 L 505 89 L 514 58" fill="none" id="make-me-a-hanzi-animation-15" stroke-dasharray="206 412" stroke-linecap="round"></path>
    
      <clipPath id="make-me-a-hanzi-clip-16">
        <path d="M 783 220 L 707 211 L 685 210 Q 681 207 679 204 Q 678 202 678 199 Q 678 195 679 190 Q 680 187 680 182 C 680 182 695 183 725 185 L 785 189 L 830 194 L 887 202 Q 901 204 907 206 Q 912 208 913 212 Q 913 216 906 221 Q 899 226 890 230 Q 881 235 876 235 L 874 235 Q 869 235 861 233 L 834 226 L 783 220 Z"></path>
      </clipPath>
      <path clip-path="url(#make-me-a-hanzi-clip-16)" d="M 687 187 L 691 196 L 870 218 L 906 213" fill="none" id="make-me-a-hanzi-animation-16" stroke-dasharray="355 710" stroke-linecap="round"></path>
    
      <clipPath id="make-me-a-hanzi-clip-17">
        <path d="M 680 182 Q 680 173 677 158 Q 674 137 668 120 Q 663 104 653 93 Q 643 82 643 80 L 643 78 Q 643 73 648 65 Q 653 56 662 47 Q 671 38 677 38 Q 679 38 690 45 Q 701 52 721 54 Q 741 56 783 62 L 827 62 L 919 64 Q 937 65 945 70 Q 953 74 955 79 L 955 80 Q 955 85 948 93 Q 940 102 930 107 Q 920 112 911 114 Q 906 115 899 115 Q 892 115 883 114 Q 865 113 829 108 L 785 100 L 733 90 Q 723 88 717 88 Q 713 88 711 89 Q 706 90 705 96 L 709 111 L 725 185 C 731 214 682 212 680 182 Z"></path>
      </clipPath>
      <path clip-path="url(#make-me-a-hanzi-clip-17)" d="M 718 179 L 698 162 L 680 76 L 711 70 L 889 89 L 946 80" fill="none" id="make-me-a-hanzi-animation-17" stroke-dasharray="510 1020" stroke-linecap="round"></path>
    
      <clipPath id="make-me-a-hanzi-clip-18">
        <path d="M 834 226 L 836 239 Q 837 246 845 260 Q 848 266 848 270 L 848 272 Q 848 276 839 282 Q 831 288 819 292 L 794 300 Q 786 302 781 302 Q 777 302 775 300 Q 772 296 772 291 L 772 289 Q 772 284 777 273 Q 782 259 783 248 L 783 220 L 785 189 L 785 100 L 783 62 L 783 -104 L 785 -130 Q 785 -154 789 -163 Q 793 -175 796 -175 L 797 -175 Q 801 -174 806 -162 Q 811 -150 813 -138 Q 816 -124 819 -100 L 823 -51 L 827 62 L 829 108 L 830 194 L 834 226 Z"></path>
      </clipPath>
      <path clip-path="url(#make-me-a-hanzi-clip-18)" d="M 781 293 L 811 259 L 797 -167" fill="none" id="make-me-a-hanzi-animation-18" stroke-dasharray="600 1200" stroke-linecap="round"></path>
    
  </g>
</svg>
